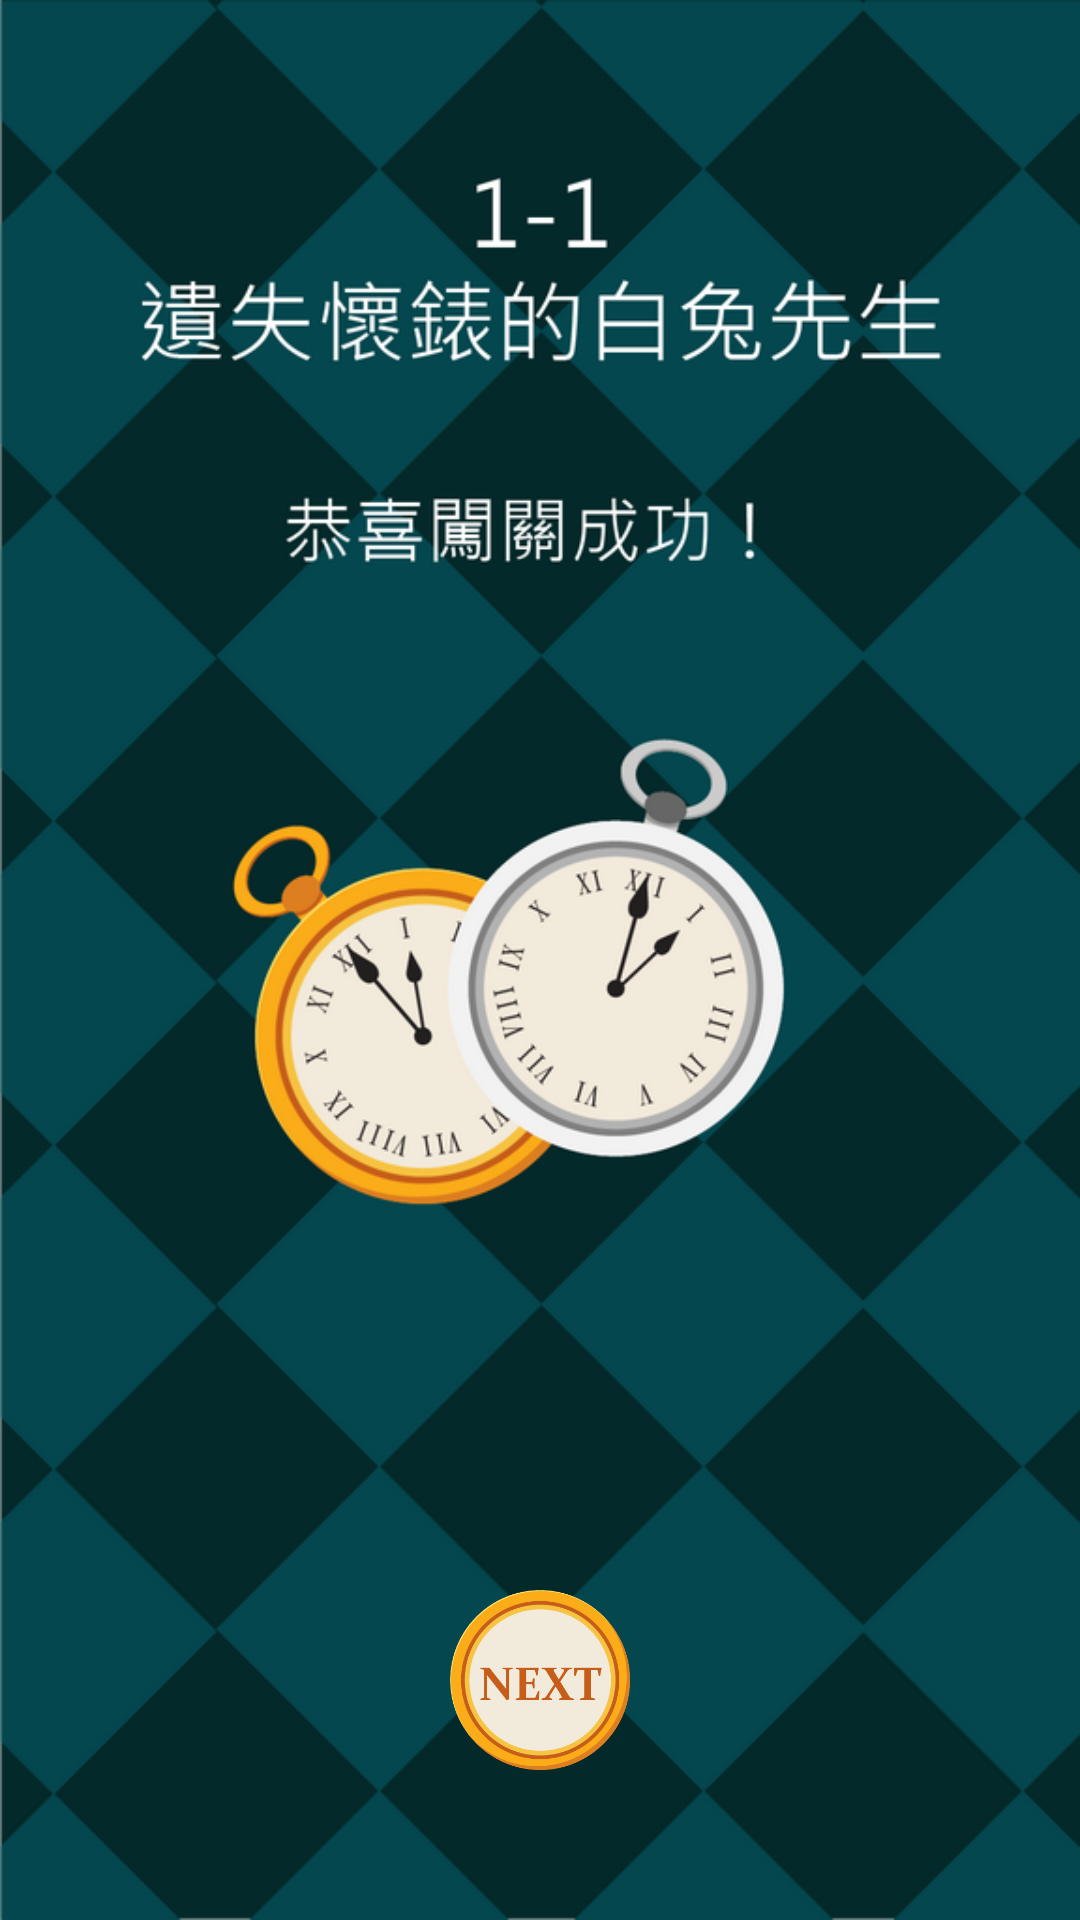

Write the Android layout XML for this screen, with the resource values it uses.
<!-- AndroidManifest.xml: application theme AppTheme -->
<!-- res/layout/success.xml -->
<?xml version="1.0" encoding="utf-8"?>
<LinearLayout xmlns:android="http://schemas.android.com/apk/res/android"
    android:layout_width="match_parent"
    android:layout_height="match_parent"
    android:background="@drawable/success1_1"
    android:gravity="bottom|center_horizontal"
    android:orientation="vertical"
    android:padding="50dp" >

    <Button
        android:id="@+id/buttonSuccess"
        android:layout_width="60dp"
        android:layout_height="60dp"
        android:layout_marginTop="30dp"
        android:background="@drawable/next"
        android:padding="10dp" />

</LinearLayout>
<!-- resources referenced by this layout -->
<resources>
  <!-- drawable next: png bitmap (drawable-nodpi, 19251 bytes) -->
  <!-- drawable success1_1: png bitmap (drawable-nodpi, 165961 bytes) -->
  <style name="AppTheme" parent="AppBaseTheme">
          
      </style>
  <style name="AppBaseTheme" parent="android:Theme.Light">
          
      </style>
</resources>
